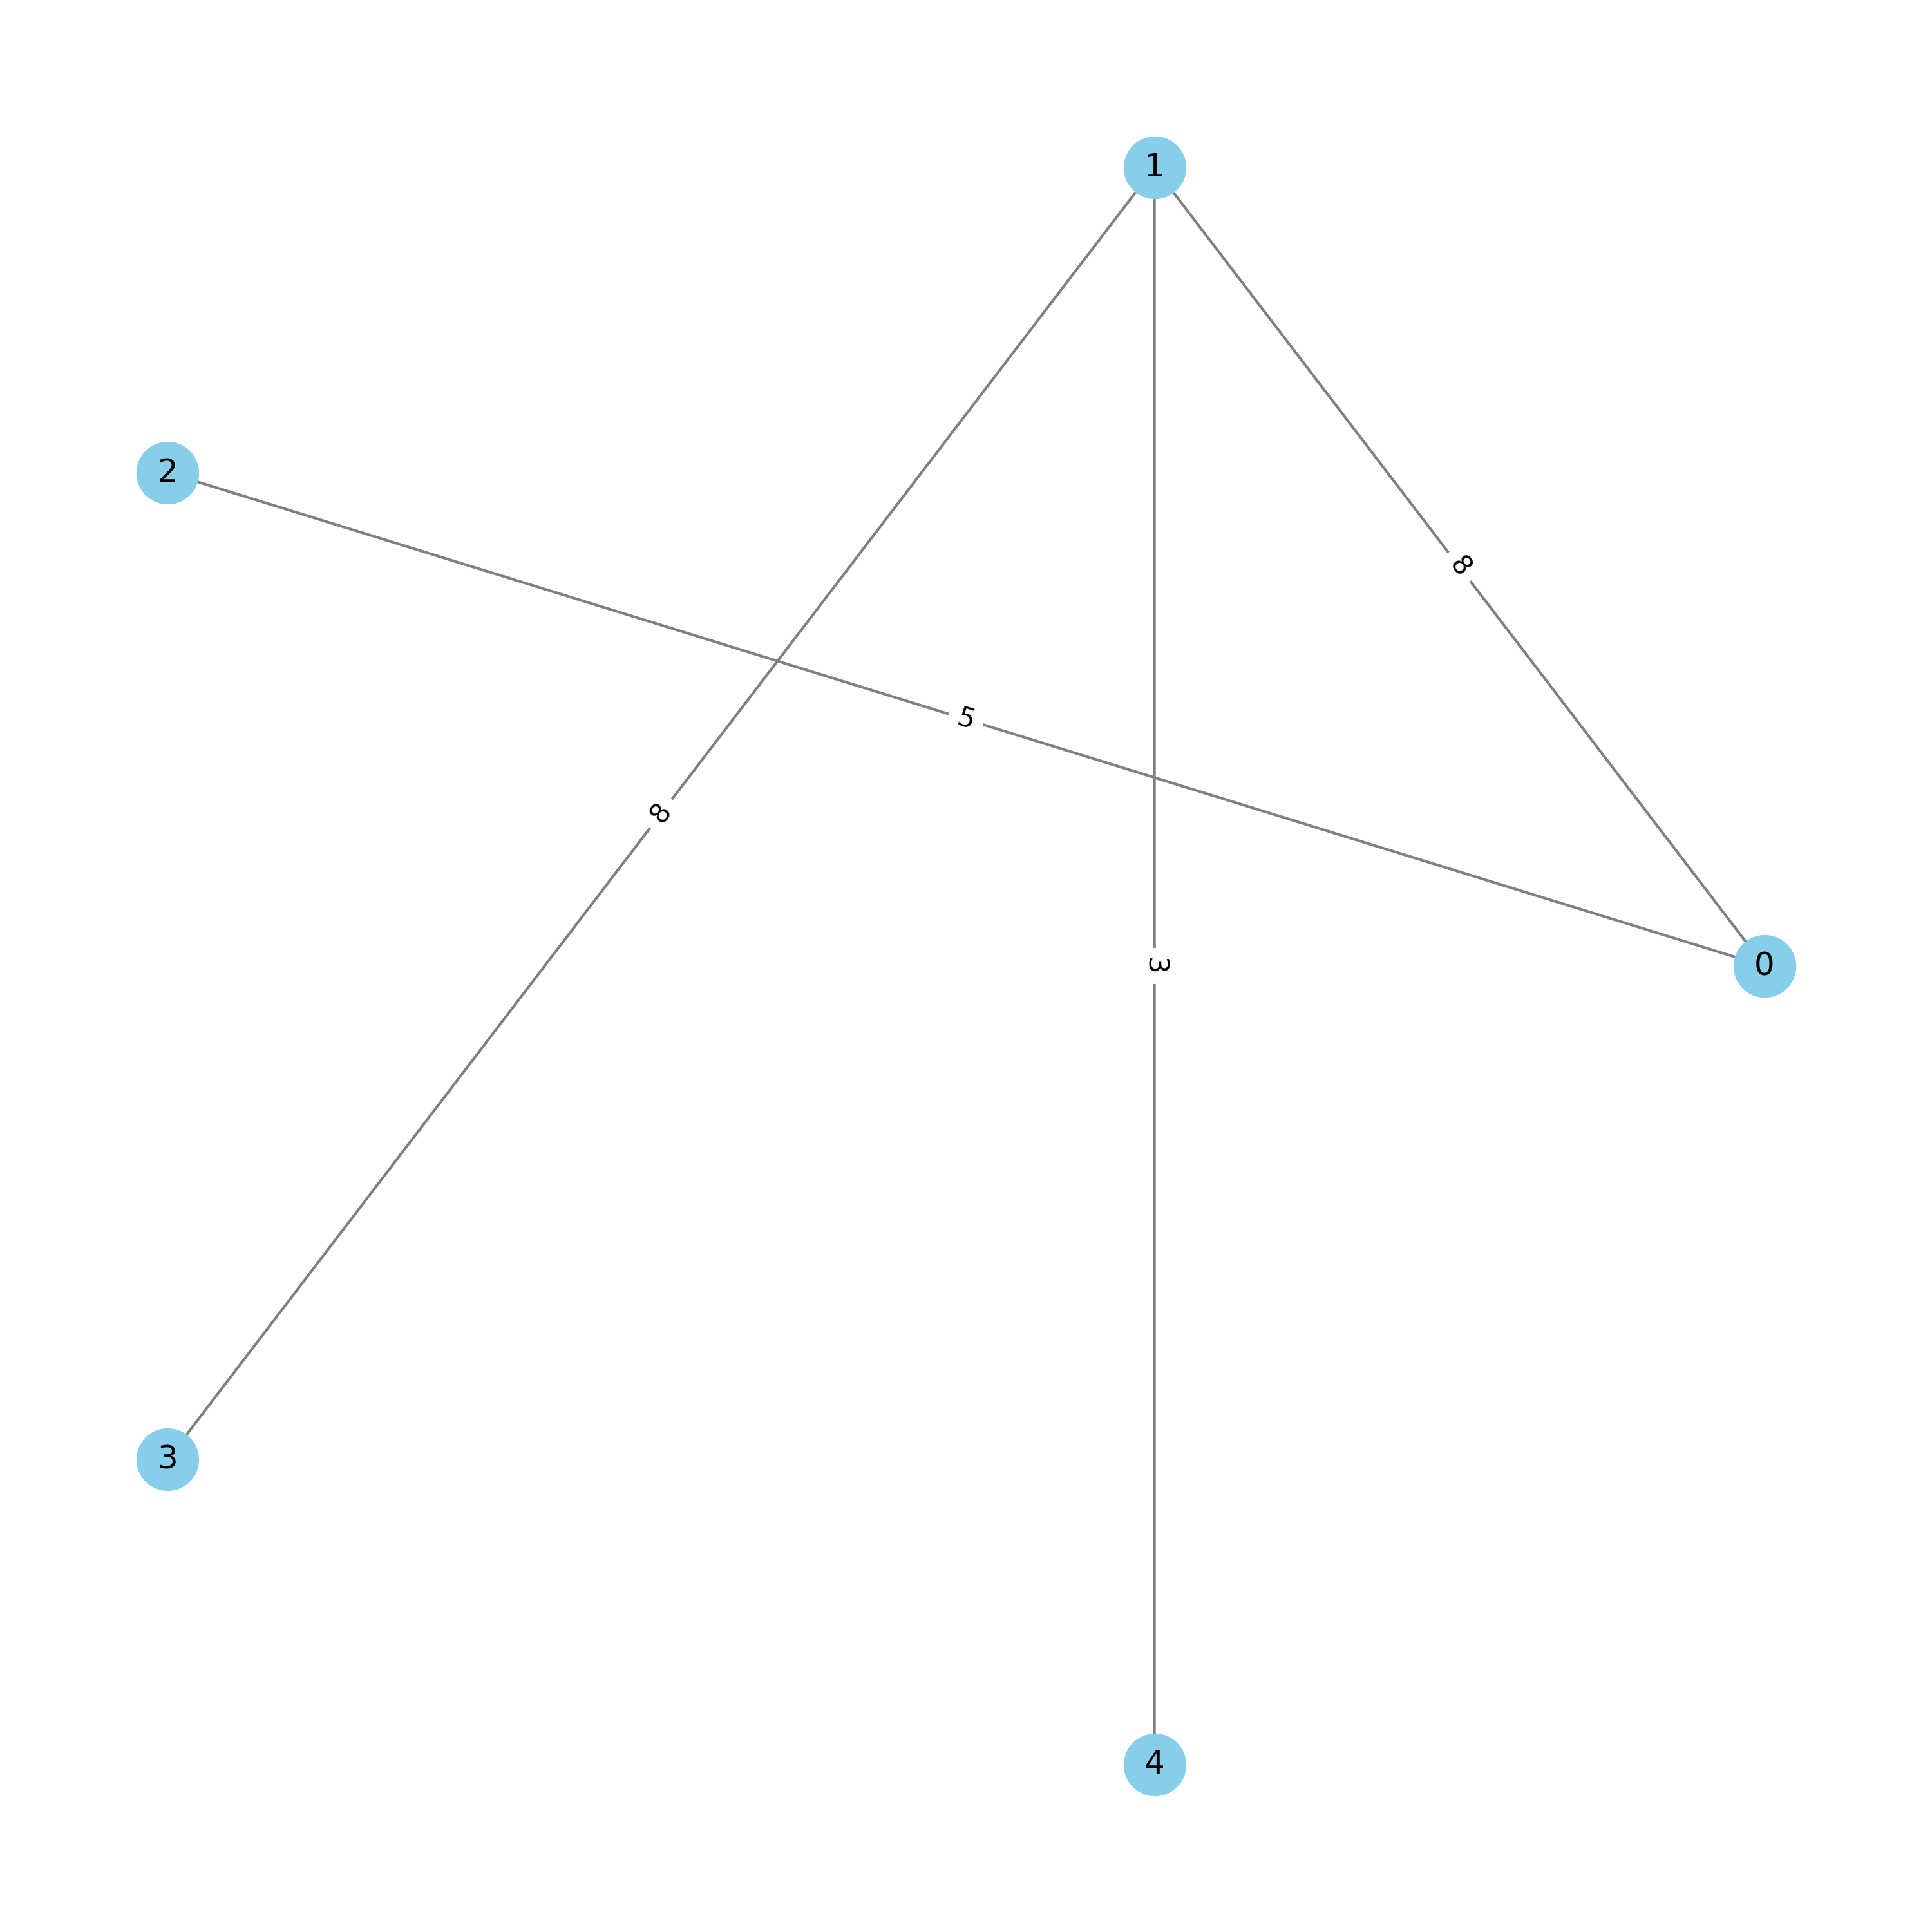

The data file committed next to this chart (first rows):
no_origem, no_destino, peso
0, 1, 8
0, 2, 5
1, 4, 3
1, 3, 8
